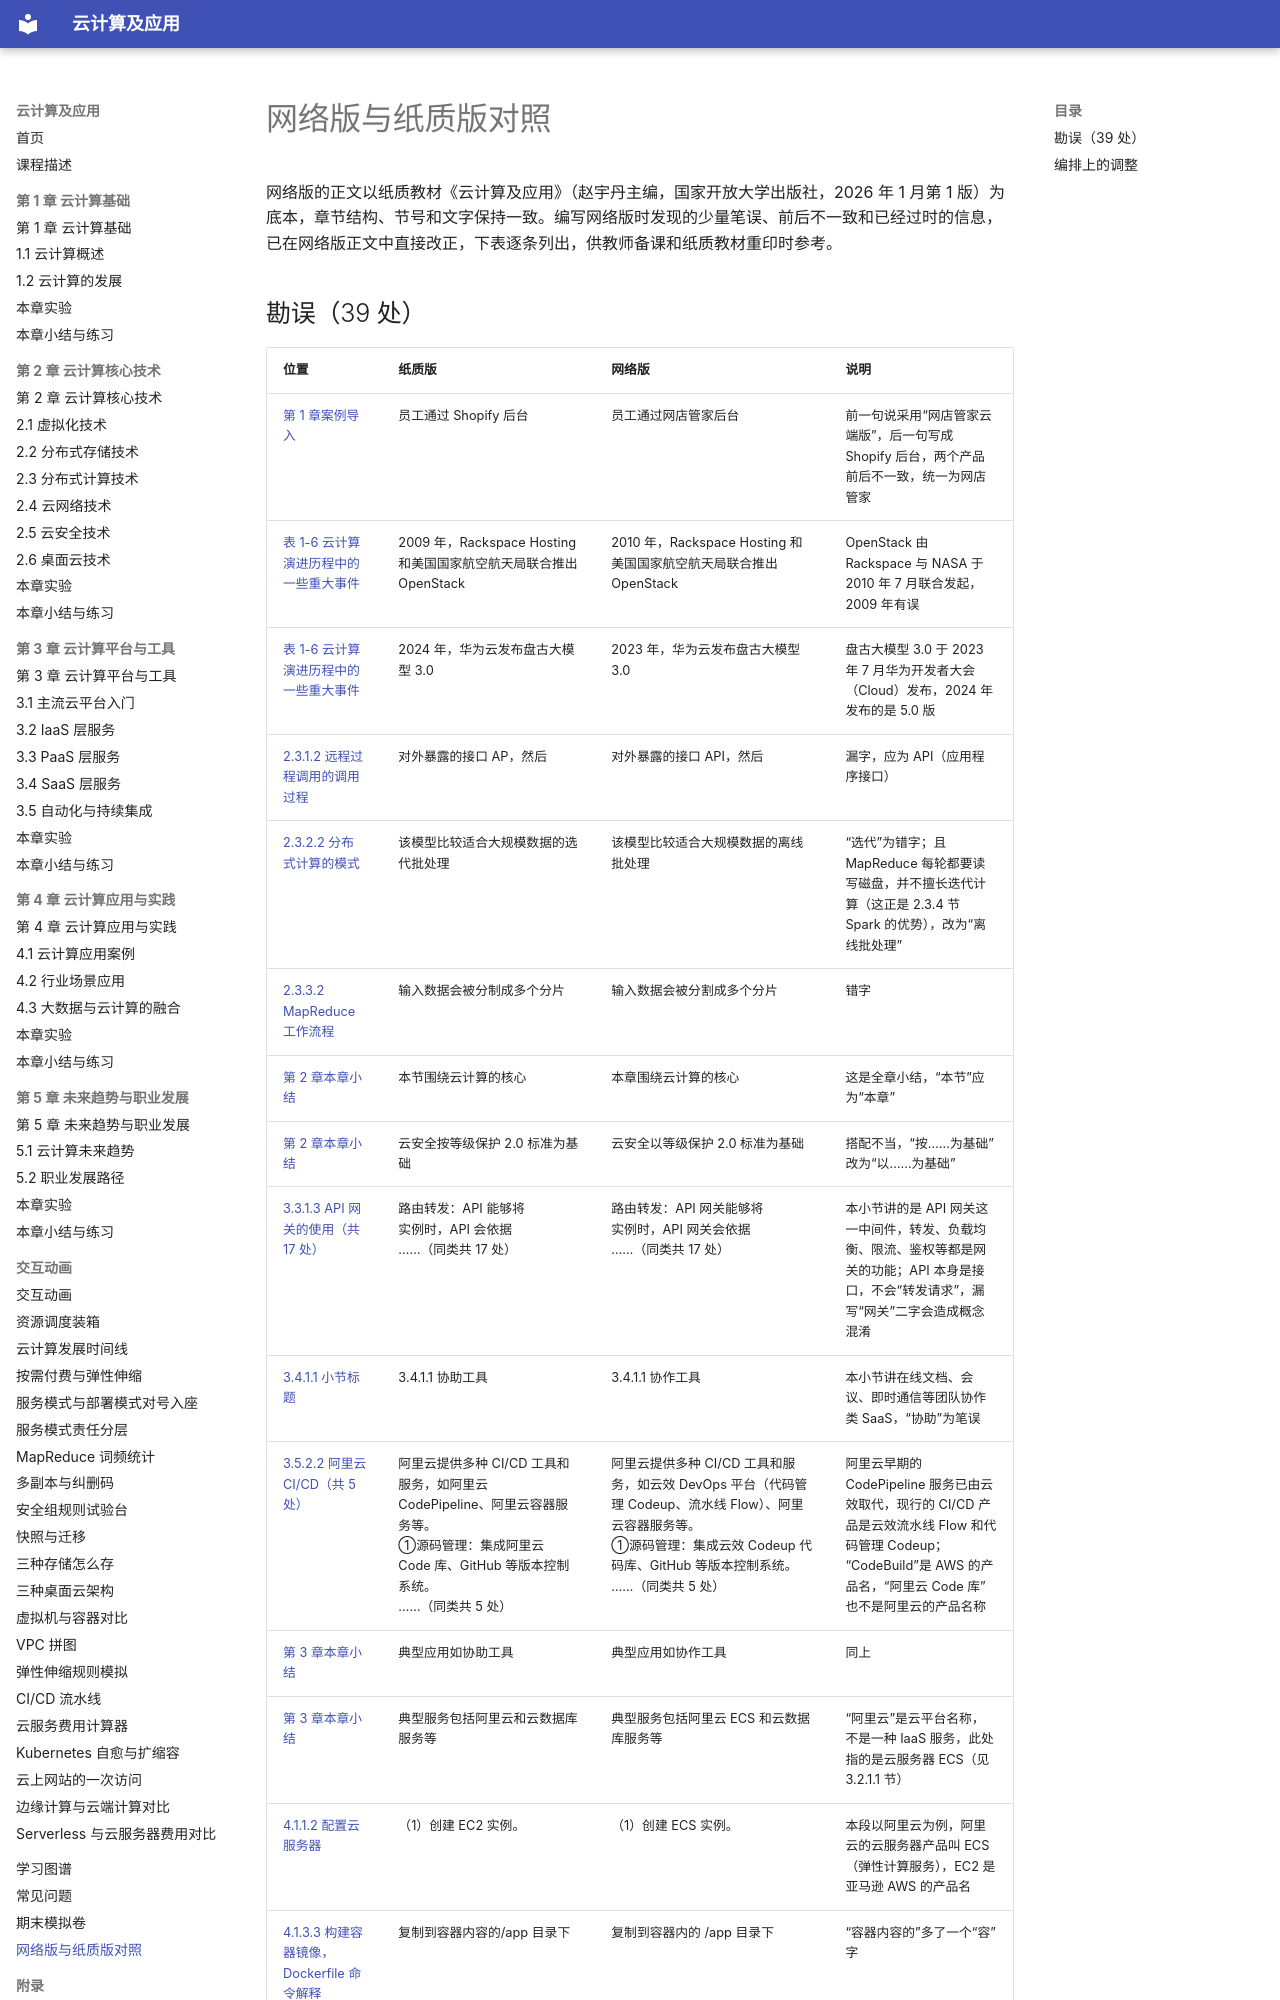

repository: MingziFu9/cloud-computing · page: errata/index.html · generator: mkdocs

---
title: 网络版与纸质版对照
description: 网络版对纸质教材的勘误和编排调整清单
---

# 网络版与纸质版对照

网络版的正文以纸质教材《云计算及应用》（赵宇丹主编，国家开放大学出版社，2026 年 1 月第 1 版）为底本，章节结构、节号和文字保持一致。编写网络版时发现的少量笔误、前后不一致和已经过时的信息，已在网络版正文中直接改正，下表逐条列出，供教师备课和纸质教材重印时参考。
